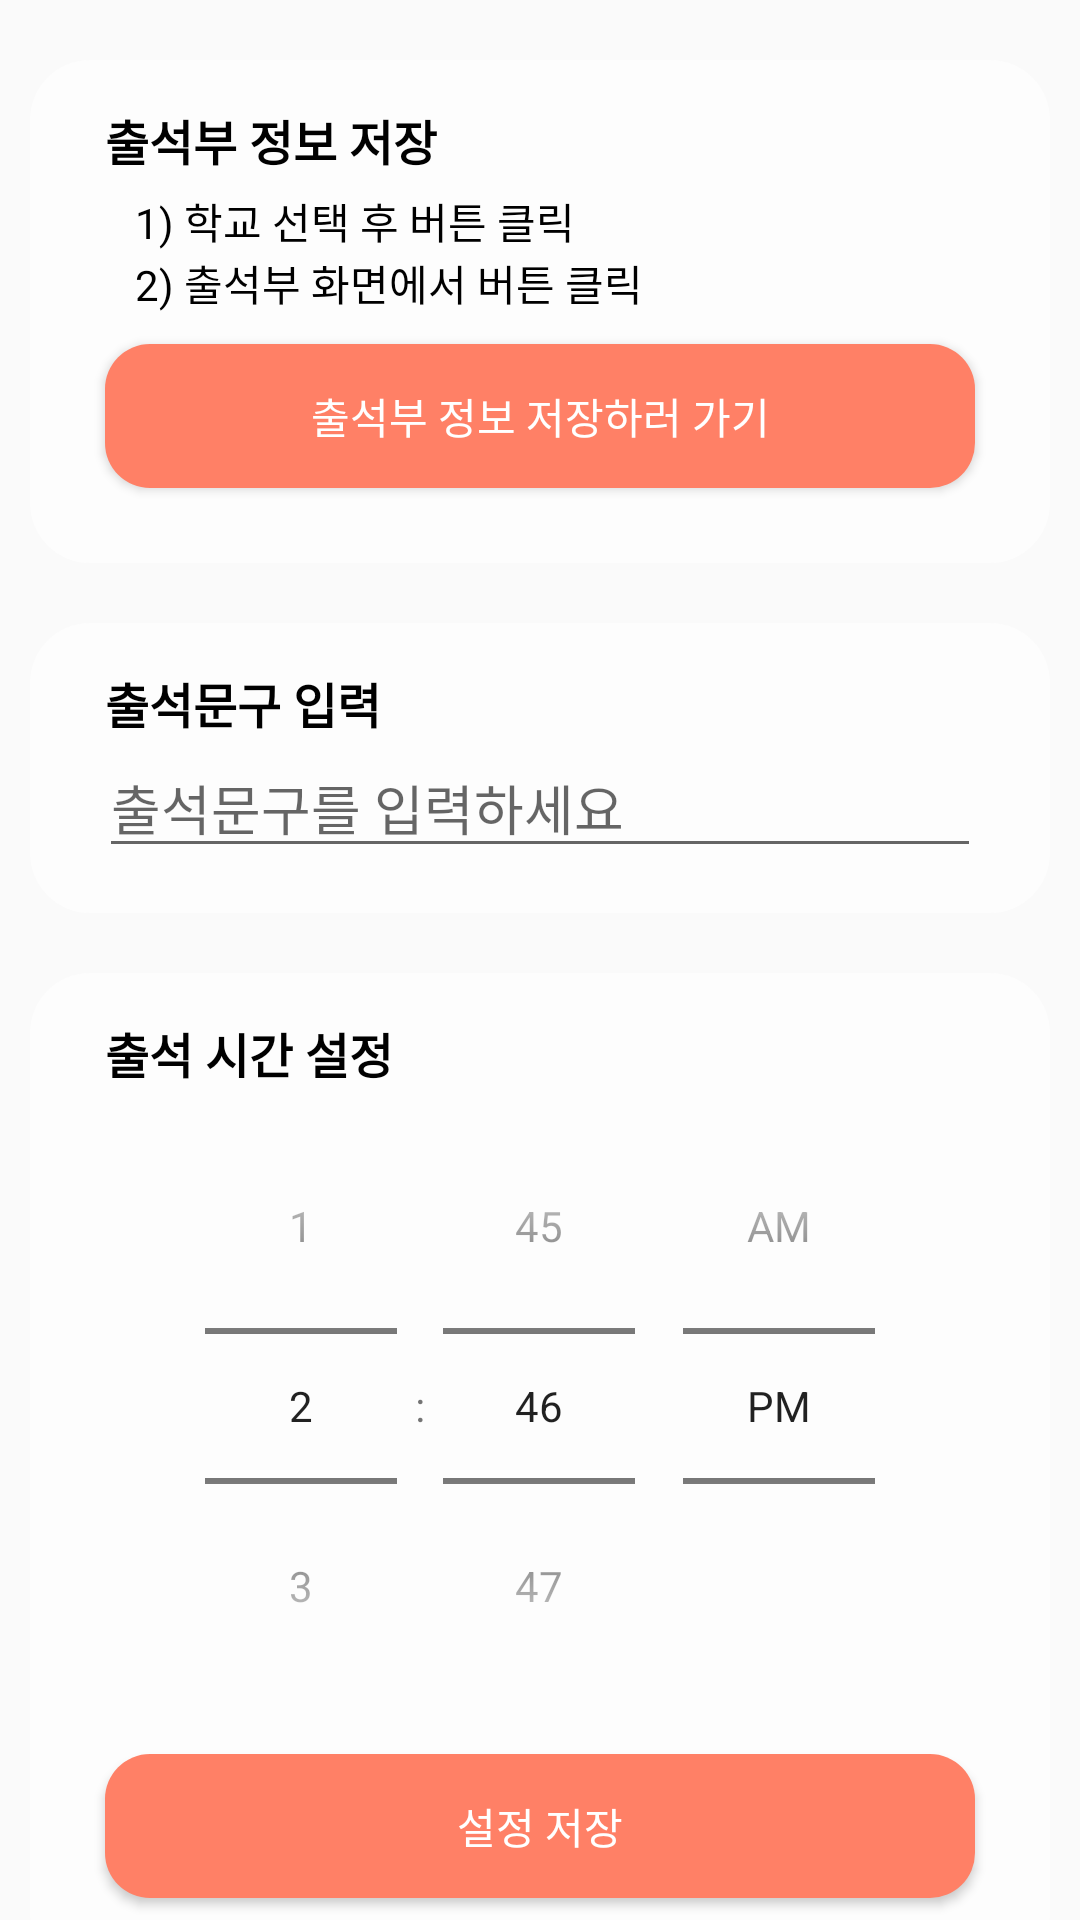

Android layout source for this screen:
<!-- AndroidManifest.xml: application theme AppTheme -->
<!-- res/layout/fragment_settings.xml -->
<?xml version="1.0" encoding="utf-8"?>
<LinearLayout xmlns:android="http://schemas.android.com/apk/res/android"
    xmlns:app="http://schemas.android.com/apk/res-auto"
    xmlns:tools="http://schemas.android.com/tools"
    android:layout_width="match_parent"
    android:layout_height="match_parent"
    android:orientation="vertical"
    tools:context="com.haesung.display.SettingsFragment">

<ScrollView
    android:layout_width="match_parent"
    android:layout_height="match_parent"
    android:paddingRight="10dp"
    android:paddingLeft="10dp"
    android:scrollbars="none">

    <LinearLayout
        android:layout_width="match_parent"
        android:layout_height="wrap_content"
        android:orientation="vertical"
        android:paddingBottom="20dp"
        style="@style/layout">

        <LinearLayout
            style="@style/layout"
            android:layout_width="match_parent"
            android:layout_height="wrap_content"
            android:background="@drawable/layout"
            android:padding="15dp"
            android:orientation="vertical">

            <TextView
                style="@style/Text"
                android:layout_width="wrap_content"
                android:layout_height="wrap_content"
                android:layout_marginStart="10dp"
                android:text="출석부 정보 저장" />

            <TextView
                android:layout_width="wrap_content"
                android:layout_height="wrap_content"
                android:layout_marginTop="5dp"
                android:layout_marginStart="20dp"
                android:text="1) 학교 선택 후 버튼 클릭"
                android:textColor="#000000"/>

            <TextView
                android:layout_width="wrap_content"
                android:layout_height="wrap_content"
                android:layout_marginStart="20dp"
                android:text="2) 출석부 화면에서 버튼 클릭"
                android:textColor="#000000"/>

            <Button
                android:id="@+id/webView_button"
                android:background="@drawable/button_selector1"
                android:layout_width="match_parent"
                android:layout_height="wrap_content"
                android:layout_margin="10dp"
                android:ems="10"
                android:textColor="#ffffff"
                android:text="출석부 정보 저장하러 가기" />

        </LinearLayout>

        <LinearLayout
            android:layout_width="match_parent"
            android:layout_height="wrap_content"
            android:background="@drawable/layout"
            android:padding="15dp"
            android:orientation="vertical"
            style="@style/layout">

            <TextView
                style="@style/Text"
                android:layout_width="match_parent"
                android:layout_height="wrap_content"
                android:layout_marginStart="10dp"
                android:text="출석문구 입력" />

            <EditText
                android:id="@+id/comment"
                android:layout_width="match_parent"
                android:layout_height="wrap_content"
                android:layout_marginStart="8dp"
                android:layout_marginEnd="8dp"
                android:ems="10"
                android:hint="출석문구를 입력하세요"
                android:inputType="text" />

        </LinearLayout>

        <LinearLayout
            android:layout_width="match_parent"
            android:layout_height="wrap_content"
            android:background="@drawable/layout"
            android:padding="15dp"
            android:orientation="vertical"
            style="@style/layout">

            <TextView
                style="@style/Text"
                android:layout_width="match_parent"
                android:layout_height="wrap_content"
                android:layout_marginStart="10dp"
                android:text="출석 시간 설정" />

            <TimePicker
                android:id="@+id/timePicker"
                android:layout_width="match_parent"
                android:layout_height="wrap_content"
                android:timePickerMode="spinner" />

            <Button
                android:id="@+id/save_button"
                android:layout_width="match_parent"
                android:layout_height="wrap_content"
                android:layout_margin="10dp"
                android:background="@drawable/button_selector1"
                android:textColor="#ffffff"
                android:text="설정 저장" />

        </LinearLayout>

    </LinearLayout>
</ScrollView>

</LinearLayout>
<!-- resources referenced by this layout -->
<resources>
  <!-- drawable button_selector1 (drawable) -->
  <?xml version="1.0" encoding="utf-8"?>
  <selector xmlns:android="http://schemas.android.com/apk/res/android">
      <item android:state_checked="false"
          android:drawable="@drawable/button_shape1"/>
  </selector>
  <!-- drawable layout (drawable) -->
  <?xml version="1.0" encoding="utf-8"?>
  <shape xmlns:android="http://schemas.android.com/apk/res/android"
          android:shape="rectangle">
      <solid android:color="#99ffffff"/>
      <corners android:radius="20dp"/>
  
  </shape>
  <style name="Text">
          <item name="android:textSize">16sp</item>
          <item name="android:textStyle">bold</item>
          <item name="android:textColor">#000000</item>
      </style>
  <style name="layout">
          <item name="android:layout_marginTop">10dp</item>
          <item name="android:layout_marginBottom">10dp</item>
      </style>
  <style name="AppTheme" parent="Theme.AppCompat.Light.DarkActionBar">
          
  
          <item name="colorPrimary">@color/colorPrimary</item>
          <item name="colorPrimaryDark">@color/colorPrimaryDark</item>
          <item name="colorAccent">@color/colorAccent</item>
          <item name="android:statusBarColor">#00000000</item>
  
          <item name="windowActionBar">false</item>
          <item name="windowNoTitle">true</item>
  
      </style>
  <!-- drawable button_shape1 (drawable) -->
  <?xml version="1.0" encoding="utf-8"?>
  <shape xmlns:android="http://schemas.android.com/apk/res/android"
      android:shape="rectangle">
      <corners android:radius="15dp"/>
      <solid android:color="#FF8066"/>
      <padding android:bottom="0dp"
          android:left="0dp"
          android:right="0dp"
          android:top="0dp"/>
      <size android:width="150dp"
          android:height="40dp"/>
  </shape>
  <color name="colorPrimary">#292929</color>
  <color name="colorPrimaryDark">#3F464D</color>
  <color name="colorAccent">#FF8066</color>
</resources>
